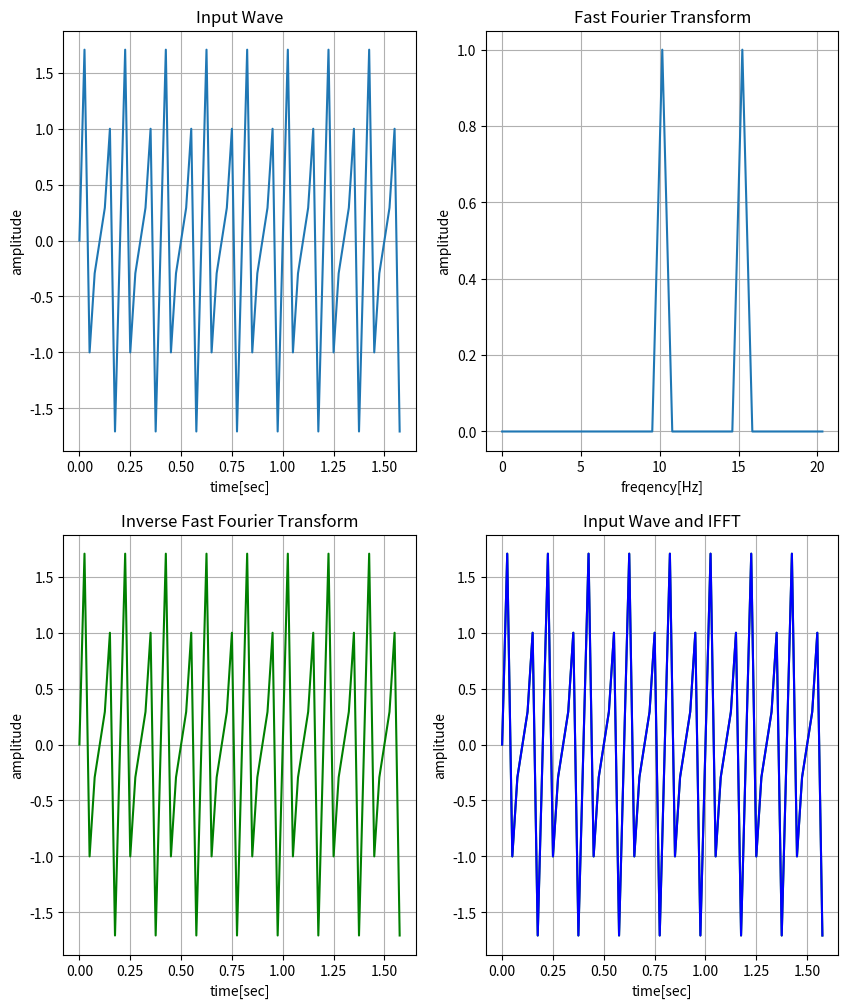

Write the Python code that produced this figure. (Note: this script raises an exception after producing the figure.)
###############################################################################
# 逆高速フーリエ変換（ IFFT ）を計算するプログラム
###############################################################################
# インポート
import matplotlib.pyplot as plt
import numpy as np

# 簡単な信号の作成
N     = 2**6 # サンプル数
dt    = 0.025 # サンプリング周期（ sec ）
freq1 = 10 # 周波数（ Hz ）
ampl1 = 1 # 振幅
freq2 = 15 # 周波数（ Hz ）
ampl2 = 1 # 振幅
print("■■■　入力条件　■■■")
print("サンプル数 : " + str(N))
print("サンプリング周期 : " + str(dt) + ' sec')
print("サンプリング周波数 : " + str(1/dt) + ' Hz')
print("入力波１")
print("　　周波数 : " + str(freq1) + ' Hz')
print("　　振　幅 : " + str(ampl1))
print("入力波２")
print("　　周波数 : " + str(freq2) + ' Hz')
print("　　振　幅 : " + str(ampl2))

# 時間軸
t = np.arange(0, N*dt, dt)
print("サンプリング時間 : " + str(N*dt-dt) + ' sec')
print("サンプリング時刻 : " + str(t))

# ｛周波数　freq1, 振幅　amp1　の正弦入力波｝ + ｛周波数　freq2, 振幅　amp2　の正弦入力波｝
f = ampl1*np.sin(2*np.pi*freq1*t) + ampl2*np.sin(2*np.pi*freq2*t)
# 周波数　freq1, 振幅　amp1　の正弦入力波
#f = amp1 * np.sin(2*np.pi*freq1*t)

# 高速フーリエ変換（ FFT ）
F = np.fft.fft(f)

# FFT の複素数結果を絶対に変換
absf = np.abs(F)

# 振幅をもとの信号に揃える
absf_amp = absf / N * 2
absf_amp[0] = absf_amp[0] / 2

# 周波数軸のデータ作成
fq = np.linspace(0, 1.0/dt, N) # 周波数軸　linspace(開始, 終了, 分割数)

idx = np.argmax(f)
print("\n■■■　入力信号特性　■■■")
print("入力信号の最大idx : " + str(idx))
print("入力信号の最大振幅 : " + str(f[idx]))
print("入力信号の最大時刻 : " + str(t[idx]))

idx = np.array(absf_amp[:int(N/2)+1]) # コピー
idx = idx.argsort()[::-1] # 降順に並べ替えた時のインデックスを取得する
print("\n■■■　フーリエ変換信号特性　■■■")
print("フーリエ変換信号の最大idx : " + str(idx[0]))
print("フーリエ変換信号の最大振幅 : " + str(absf_amp[idx[0]]))
print("フーリエ変換信号の最大周波数 : " + str(fq[idx[0]]))

print("\nフーリエ変換信号の次点idx : " + str(idx[1]))
print("フーリエ変換信号の次点振幅 : " + str(absf_amp[idx[1]]))
print("フーリエ変換信号の次点周波数 : " + str(fq[idx[1]]))

# 逆フーリエ変換（ IFFT ）
F_ifft = np.fft.ifft(F)

# 実数部の取得
F_ifft_real = F_ifft.real

# スライス
F_ifft_real[:10]

idx = np.argmax(F_ifft_real)
print("\n■■■　逆フーリエ変換信号特性　■■■")
print("逆フーリエ変換信号の最大idx : " + str(idx))
print("逆フーリエ変換信号の最大振幅 : " + str(F_ifft_real[idx]))
print("逆フーリエ変換信号の最大時刻 : " + str(t[idx]))

# グラフ表示
fig, axes = plt.subplots(nrows=2, ncols=2, figsize=(10, 12))

# 信号のグラフ（時間軸）
axes[0, 0].plot(t, f)
axes[0, 0].set_title('Input Wave')
axes[0, 0].set_xlabel('time[sec]')
axes[0, 0].set_ylabel('amplitude')
axes[0, 0].grid(True)

# FFTのグラフ（周波数軸）
axes[0, 1].plot(fq[:int(N/2)+1], absf_amp[:int(N/2)+1])
axes[0, 1].set_title('Fast Fourier Transform')
axes[0, 1].set_xlabel('freqency[Hz]')
axes[0, 1].set_ylabel('amplitude')
axes[0, 1].grid(True)

# IFFTのグラフ（時間軸）
axes[1, 0].plot(t, F_ifft_real, c="g")
axes[1, 0].set_title('Inverse Fast Fourier Transform')
axes[1, 0].set_xlabel('time[sec]')
axes[1, 0].set_ylabel('amplitude')
axes[1, 0].grid(True)

# Input Wave と IFFT Wave の重ね合わせ
axes[1, 1].plot(t, f, c="g")
axes[1, 1].plot(t, F_ifft_real, c="b")
axes[1, 1].set_title('Input Wave and IFFT')
axes[1, 1].set_xlabel('time[sec]')
axes[1, 1].set_ylabel('amplitude')
axes[1, 1].grid(True)

# グラフの出力
file_dir  = './'
file_name = 'ifft'
fig.savefig(file_dir + file_name + '0.0.jpg', bbox_unches="tight")
